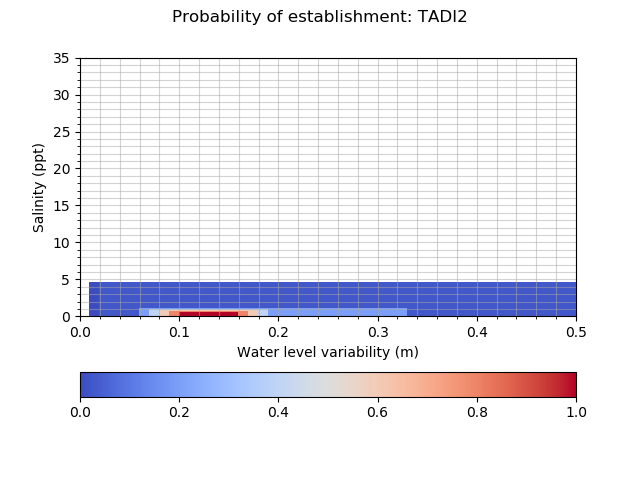

The file beside this chart, header and first rows:
establishment_TADI2, 0.010, 0.020, 0.060, 0.070, 0.080, 0.090, 0.100, 0.104, 0.108, 0.112, 0.116, 0.120, 0.126, 0.132, 0.138, 0.144, 0.150, 0.160, 0.170, 0.180, 0.190, 0.330, 0.500
0.0000, 0.0010, 0.0250, 0.0250, 0.0250, 0.0250, 0.0250, 0.0250, 0.0250, 0.0250, 0.0250, 0.0250, 0.0250, 0.0250, 0.0250, 0.0250, 0.0250, 0.0250, 0.0250, 0.0250, 0.0250, 0.0250, 0.0250, 0.0010
0.0200, 0.0010, 0.0250, 0.2000, 0.2000, 0.2000, 0.2000, 0.2000, 0.2000, 0.2000, 0.2000, 0.2000, 0.2000, 0.2000, 0.2000, 0.2000, 0.2000, 0.2000, 0.2000, 0.2000, 0.2000, 0.2000, 0.0250, 0.0010
0.0600, 0.0010, 0.0250, 0.2000, 0.4000, 0.4000, 0.4000, 0.4000, 0.4000, 0.4000, 0.4000, 0.4000, 0.4000, 0.4000, 0.4000, 0.4000, 0.4000, 0.4000, 0.4000, 0.4000, 0.4000, 0.2000, 0.0250, 0.0010
0.0775, 0.0010, 0.0250, 0.2000, 0.4000, 0.6000, 0.6000, 0.6000, 0.6000, 0.6000, 0.6000, 0.6000, 0.6000, 0.6000, 0.6000, 0.6000, 0.6000, 0.6000, 0.6000, 0.6000, 0.4000, 0.2000, 0.0250, 0.0010
0.0950, 0.0010, 0.0250, 0.2000, 0.4000, 0.6000, 0.8000, 0.8000, 0.8000, 0.8000, 0.8000, 0.8000, 0.8000, 0.8000, 0.8000, 0.8000, 0.8000, 0.8000, 0.8000, 0.6000, 0.4000, 0.2000, 0.0250, 0.0010
0.1125, 0.0010, 0.0250, 0.2000, 0.4000, 0.6000, 0.8000, 1, 1, 1, 1, 1, 1, 1, 1, 1, 1, 1, 0.8000, 0.6000, 0.4000, 0.2000, 0.0250, 0.0010
0.1300, 0.0010, 0.0250, 0.2000, 0.4000, 0.6000, 0.8000, 1, 1, 1, 1, 1, 1, 1, 1, 1, 1, 1, 0.8000, 0.6000, 0.4000, 0.2000, 0.0250, 0.0010
0.1540, 0.0010, 0.0250, 0.2000, 0.4000, 0.6000, 0.8000, 1, 1, 1, 1, 1, 1, 1, 1, 1, 1, 1, 0.8000, 0.6000, 0.4000, 0.2000, 0.0250, 0.0010
0.1780, 0.0010, 0.0250, 0.2000, 0.4000, 0.6000, 0.8000, 1, 1, 1, 1, 1, 1, 1, 1, 1, 1, 1, 0.8000, 0.6000, 0.4000, 0.2000, 0.0250, 0.0010
0.2020, 0.0010, 0.0250, 0.2000, 0.4000, 0.6000, 0.8000, 1, 1, 1, 1, 1, 1, 1, 1, 1, 1, 1, 0.8000, 0.6000, 0.4000, 0.2000, 0.0250, 0.0010
0.2260, 0.0010, 0.0250, 0.2000, 0.4000, 0.6000, 0.8000, 1, 1, 1, 1, 1, 1, 1, 1, 1, 1, 1, 0.8000, 0.6000, 0.4000, 0.2000, 0.0250, 0.0010
0.2500, 0.0010, 0.0250, 0.2000, 0.4000, 0.6000, 0.8000, 1, 1, 1, 1, 1, 1, 1, 1, 1, 1, 1, 0.8000, 0.6000, 0.4000, 0.2000, 0.0250, 0.0010
0.3320, 0.0010, 0.0250, 0.2000, 0.4000, 0.6000, 0.8000, 1, 1, 1, 1, 1, 1, 1, 1, 1, 1, 1, 0.8000, 0.6000, 0.4000, 0.2000, 0.0250, 0.0010
0.4140, 0.0010, 0.0250, 0.2000, 0.4000, 0.6000, 0.8000, 1, 1, 1, 1, 1, 1, 1, 1, 1, 1, 1, 0.8000, 0.6000, 0.4000, 0.2000, 0.0250, 0.0010
0.4960, 0.0010, 0.0250, 0.2000, 0.4000, 0.6000, 0.8000, 1, 1, 1, 1, 1, 1, 1, 1, 1, 1, 1, 0.8000, 0.6000, 0.4000, 0.2000, 0.0250, 0.0010
0.5780, 0.0010, 0.0250, 0.2000, 0.4000, 0.6000, 0.8000, 1, 1, 1, 1, 1, 1, 1, 1, 1, 1, 1, 0.8000, 0.6000, 0.4000, 0.2000, 0.0250, 0.0010
0.6600, 0.0010, 0.0250, 0.2000, 0.4000, 0.6000, 0.8000, 0.8000, 0.8000, 0.8000, 0.8000, 0.8000, 0.8000, 0.8000, 0.8000, 0.8000, 0.8000, 0.8000, 0.8000, 0.6000, 0.4000, 0.2000, 0.0250, 0.0010
0.8050, 0.0010, 0.0250, 0.2000, 0.4000, 0.6000, 0.6000, 0.6000, 0.6000, 0.6000, 0.6000, 0.6000, 0.6000, 0.6000, 0.6000, 0.6000, 0.6000, 0.6000, 0.6000, 0.6000, 0.4000, 0.2000, 0.0250, 0.0010
0.9500, 0.0010, 0.0250, 0.2000, 0.4000, 0.4000, 0.4000, 0.4000, 0.4000, 0.4000, 0.4000, 0.4000, 0.4000, 0.4000, 0.4000, 0.4000, 0.4000, 0.4000, 0.4000, 0.4000, 0.4000, 0.2000, 0.0250, 0.0010
1.095, 0.0010, 0.0250, 0.2000, 0.2000, 0.2000, 0.2000, 0.2000, 0.2000, 0.2000, 0.2000, 0.2000, 0.2000, 0.2000, 0.2000, 0.2000, 0.2000, 0.2000, 0.2000, 0.2000, 0.2000, 0.2000, 0.0250, 0.0010
1.24, 0.0010, 0.0250, 0.0250, 0.0250, 0.0250, 0.0250, 0.0250, 0.0250, 0.0250, 0.0250, 0.0250, 0.0250, 0.0250, 0.0250, 0.0250, 0.0250, 0.0250, 0.0250, 0.0250, 0.0250, 0.0250, 0.0250, 0.0010
4.52, 0.0000, 0.0000, 0.0000, 0.0000, 0.0000, 0.0000, 0.0000, 0.0000, 0.0000, 0.0000, 0.0000, 0.0000, 0.0000, 0.0000, 0.0000, 0.0000, 0.0000, 0.0000, 0.0000, 0.0000, 0.0000, 0.0000, 0.0000
4.52, 0.0000, 0.0000, 0.0000, 0.0000, 0.0000, 0.0000, 0.0000, 0.0000, 0.0000, 0.0000, 0.0000, 0.0000, 0.0000, 0.0000, 0.0000, 0.0000, 0.0000, 0.0000, 0.0000, 0.0000, 0.0000, 0.0000, 0.0000
